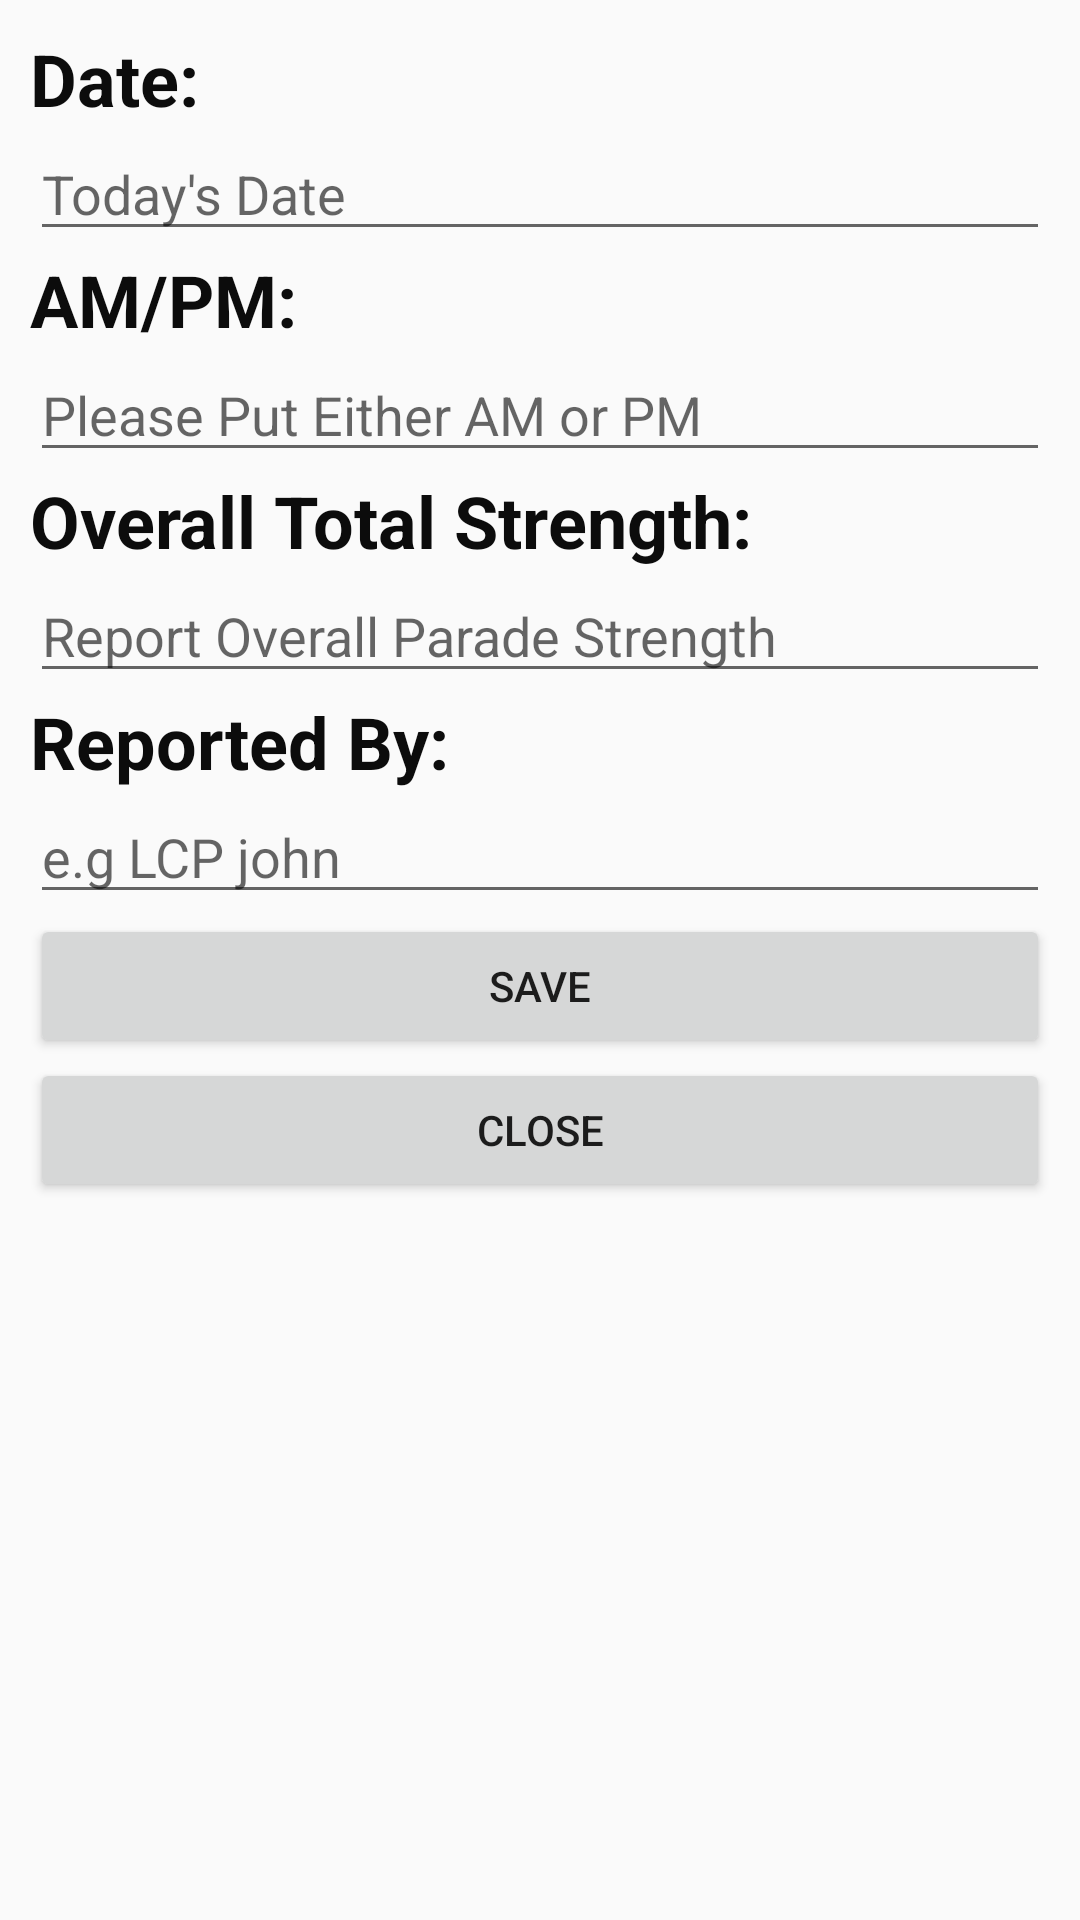

Reconstruct the res/layout file that produces this screen, plus the resources it refers to.
<!-- AndroidManifest.xml: application theme AppTheme -->
<!-- res/layout/activity_overallcos.xml -->
<?xml version="1.0" encoding="utf-8"?>
<ScrollView xmlns:android="http://schemas.android.com/apk/res/android"
    xmlns:app="http://schemas.android.com/apk/res-auto"
    xmlns:tools="http://schemas.android.com/tools"
    android:layout_width="match_parent"
    android:layout_height="wrap_content"
    android:orientation="vertical"
    android:padding="10dp"
    tools:context=".ReportStrength">

    <androidx.constraintlayout.widget.ConstraintLayout
        android:layout_width="match_parent"
        android:layout_height="match_parent">


        <TextView
            android:id="@+id/textView11"
            android:layout_width="wrap_content"
            android:layout_height="wrap_content"
            android:text="Date: "
            android:textColor="#0C0C0c"
            android:textSize="24sp"
            android:textStyle="bold"
            app:layout_constraintEnd_toEndOf="parent"
            app:layout_constraintHorizontal_bias="0.0"
            app:layout_constraintStart_toStartOf="parent"
            app:layout_constraintTop_toTopOf="parent" />

        <TextView
            android:id="@+id/textView17"
            android:layout_width="wrap_content"
            android:layout_height="wrap_content"
            android:text="Reported By:"
            android:textColor="#0C0C0c"
            android:textSize="24sp"
            android:textStyle="bold"
            app:layout_constraintEnd_toEndOf="parent"
            app:layout_constraintHorizontal_bias="0.0"
            app:layout_constraintStart_toStartOf="parent"
            app:layout_constraintTop_toBottomOf="@+id/OverallStrengthIDCOS" />

        <TextView
            android:id="@+id/textView15"
            android:layout_width="wrap_content"
            android:layout_height="wrap_content"
            android:text="Overall Total Strength:"
            android:textColor="#0C0C0c"
            android:textSize="24sp"
            android:textStyle="bold"
            app:layout_constraintEnd_toEndOf="parent"
            app:layout_constraintHorizontal_bias="0.0"
            app:layout_constraintStart_toStartOf="parent"
            app:layout_constraintTop_toBottomOf="@+id/AmPmStatusIDCOS" />

        <TextView
            android:id="@+id/textView14"
            android:layout_width="wrap_content"
            android:layout_height="wrap_content"
            android:text="AM/PM:"
            android:textColor="#0C0C0c"
            android:textSize="24sp"
            android:textStyle="bold"
            app:layout_constraintEnd_toEndOf="parent"
            app:layout_constraintHorizontal_bias="0.0"
            app:layout_constraintStart_toStartOf="parent"
            app:layout_constraintTop_toBottomOf="@+id/dateIDCOS" />

        <EditText
            android:id="@+id/dateIDCOS"
            android:layout_width="match_parent"
            android:layout_height="wrap_content"
            android:ems="10"
            android:hint="Today's Date"
            android:inputType="textPersonName"
            app:layout_constraintEnd_toEndOf="parent"
            app:layout_constraintHorizontal_bias="0.0"
            app:layout_constraintStart_toStartOf="parent"
            app:layout_constraintTop_toBottomOf="@+id/textView11" />

        <EditText
            android:id="@+id/AmPmStatusIDCOS"
            android:layout_width="match_parent"
            android:layout_height="wrap_content"
            android:ems="10"
            android:hint="Please Put Either AM or PM"
            android:inputType="textPersonName|textCapCharacters"
            android:maxLength="2"
            app:layout_constraintEnd_toEndOf="parent"
            app:layout_constraintHorizontal_bias="0.157"
            app:layout_constraintStart_toStartOf="parent"
            app:layout_constraintTop_toBottomOf="@+id/textView14" />

        <EditText
            android:id="@+id/ReportedByIDCOS"
            android:layout_width="match_parent"
            android:layout_height="wrap_content"
            android:ems="10"
            android:hint="e.g LCP john"
            android:inputType="textPersonName"
            app:layout_constraintEnd_toEndOf="parent"
            app:layout_constraintHorizontal_bias="0.0"
            app:layout_constraintStart_toStartOf="parent"
            app:layout_constraintTop_toBottomOf="@+id/textView17" />

        <EditText
            android:id="@+id/OverallStrengthIDCOS"
            android:layout_width="0dp"
            android:layout_height="wrap_content"
            android:ems="10"
            android:gravity="start|top"
            android:hint="Report Overall Parade Strength"
            android:inputType="textMultiLine"
            android:scrollbars="vertical"
            app:layout_constraintEnd_toEndOf="parent"
            app:layout_constraintStart_toStartOf="parent"
            app:layout_constraintTop_toBottomOf="@+id/textView15" />

        <Button
            android:id="@+id/SaveCOSBtn"
            android:layout_width="0dp"
            android:layout_height="wrap_content"
            android:onClick="SaveCOSBtn"
            android:text="SAVE"
            app:layout_constraintEnd_toEndOf="parent"
            app:layout_constraintStart_toStartOf="parent"
            app:layout_constraintTop_toBottomOf="@+id/ReportedByIDCOS" />

        <Button
            android:id="@+id/CloseCOSBtn"
            android:layout_width="0dp"
            android:layout_height="wrap_content"
            android:onClick="CloseCOSBtn"
            android:text="CLOSE"
            app:layout_constraintBottom_toBottomOf="parent"
            app:layout_constraintEnd_toEndOf="parent"
            app:layout_constraintHorizontal_bias="0.842"
            app:layout_constraintStart_toStartOf="parent"
            app:layout_constraintTop_toBottomOf="@+id/SaveCOSBtn" />

    </androidx.constraintlayout.widget.ConstraintLayout>
</ScrollView>
<!-- resources referenced by this layout -->
<resources>
  <style name="AppTheme" parent="Theme.AppCompat.Light.DarkActionBar">
      
      <item name="colorPrimary">@color/colorRED</item>
      <item name="colorPrimaryDark">@color/colorPrimaryRED</item>
      <item name="colorAccent">@color/colorAccent</item>
          <item name="cardViewStyle">@style/CardView</item>
  </style>
  <color name="colorRED">#FFF35348</color>
  <color name="colorPrimaryRED">#F61707</color>
  <color name="colorAccent">#03DAC5</color>
</resources>
